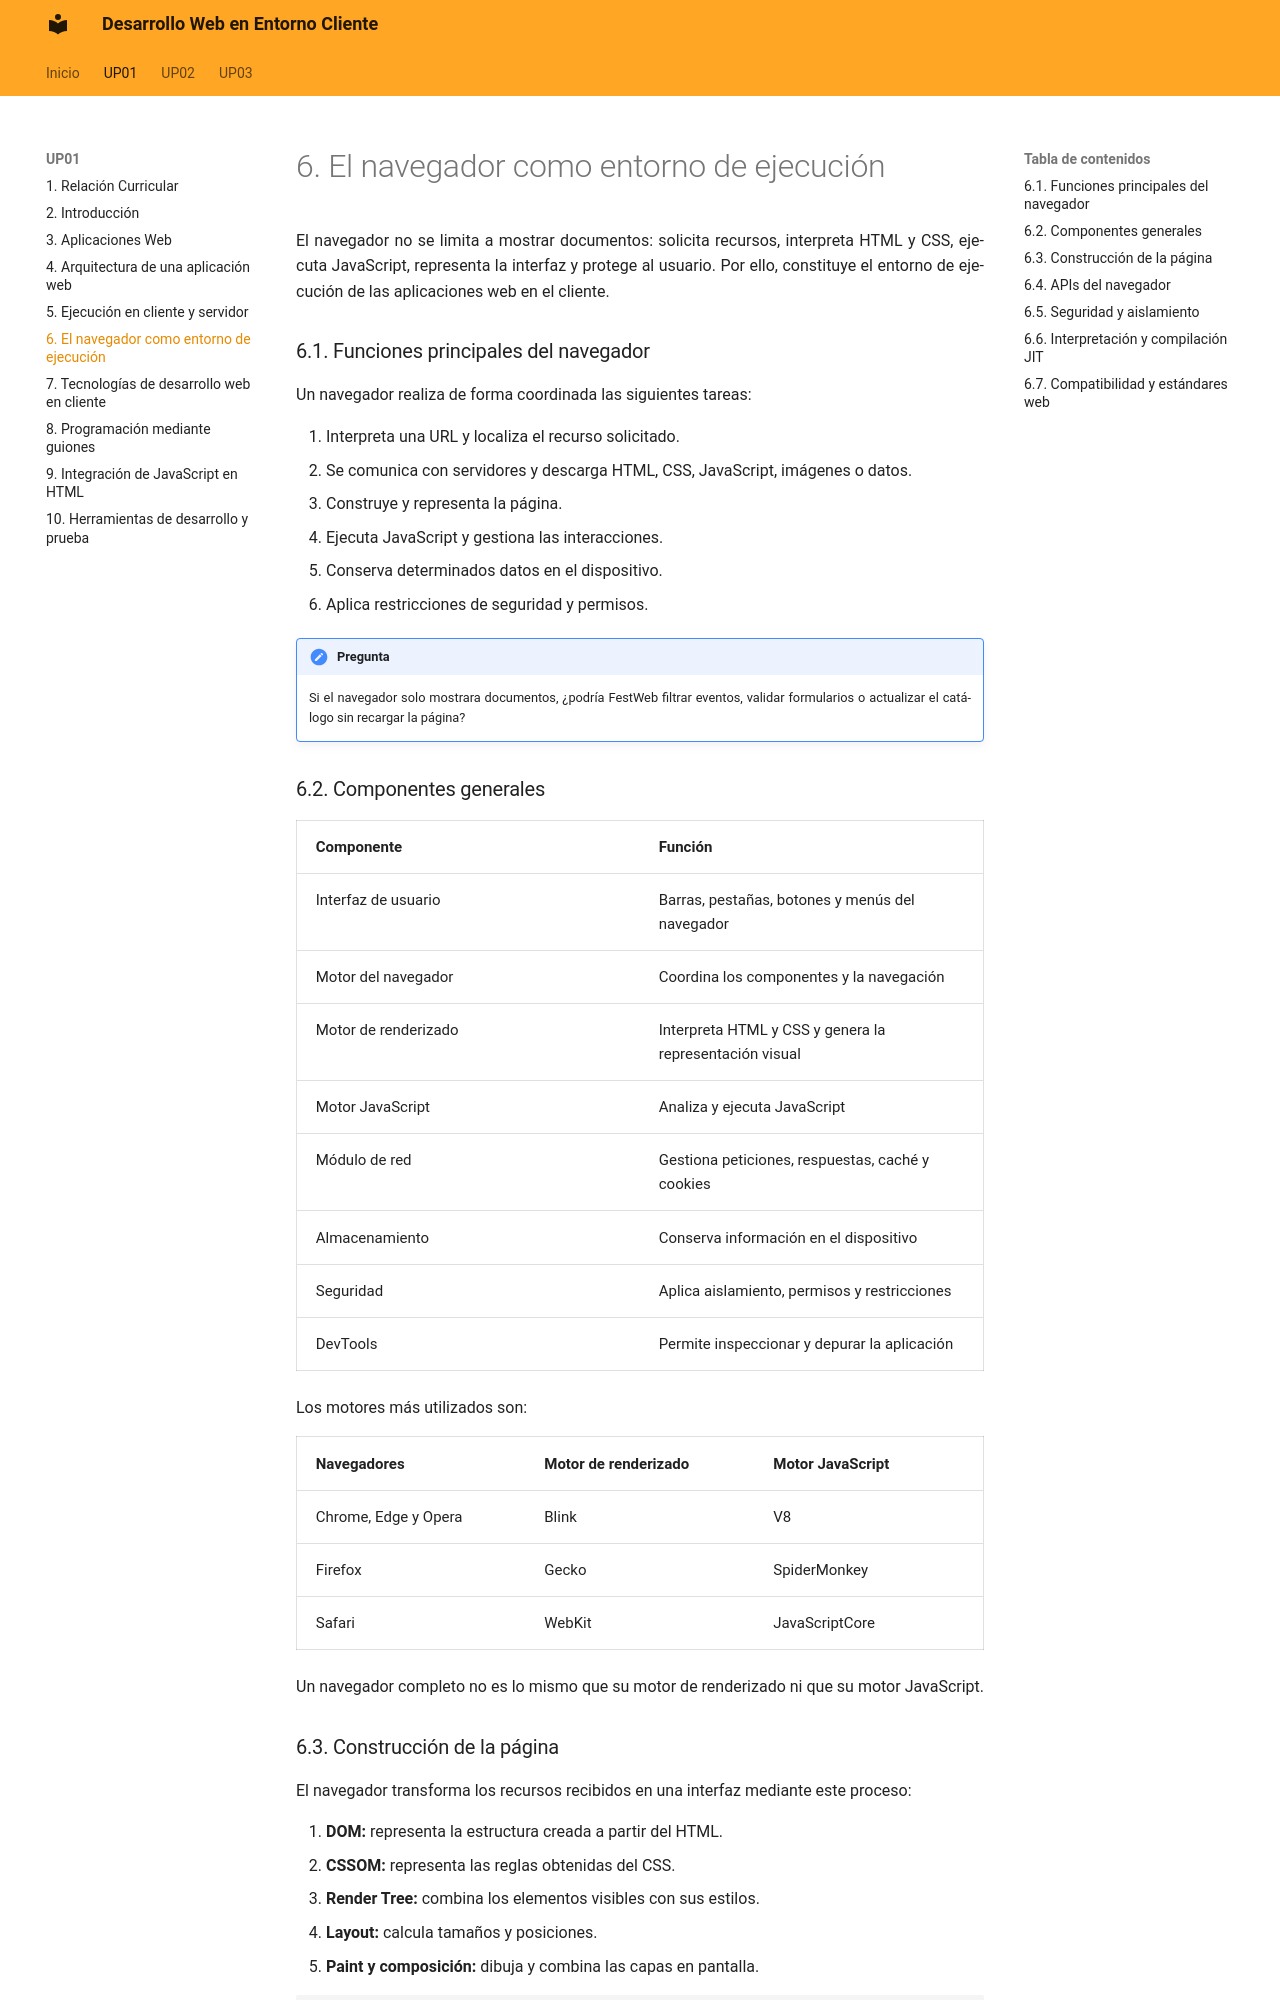

repository: calcaniz/apuntes-desarrollo-web-entorno-cliente · page: up01/06-el-navegador/index.html · generator: mkdocs

---

title: 6. El navegador como entorno de ejecución

---

# 6. El navegador como entorno de ejecución

El navegador no se limita a mostrar documentos: solicita recursos, interpreta HTML y CSS, ejecuta JavaScript, representa la interfaz y protege al usuario. Por ello, constituye el entorno de ejecución de las aplicaciones web en el cliente.

### 6.1. Funciones principales del navegador

Un navegador realiza de forma coordinada las siguientes tareas:

1. Interpreta una URL y localiza el recurso solicitado.
2. Se comunica con servidores y descarga HTML, CSS, JavaScript, imágenes o datos.
3. Construye y representa la página.
4. Ejecuta JavaScript y gestiona las interacciones.
5. Conserva determinados datos en el dispositivo.
6. Aplica restricciones de seguridad y permisos.

!!! pregunta "Pregunta"

    Si el navegador solo mostrara documentos, ¿podría FestWeb filtrar eventos, validar formularios o actualizar el catálogo sin recargar la página?

### 6.2. Componentes generales

| Componente { .table-full-container .table-bg-principal .table-cl-secundario } | Función { .table-bg-principal .table-cl-secundario } |
|---|---|
| Interfaz de usuario | Barras, pestañas, botones y menús del navegador |
| Motor del navegador | Coordina los componentes y la navegación |
| Motor de renderizado | Interpreta HTML y CSS y genera la representación visual |
| Motor JavaScript | Analiza y ejecuta JavaScript |
| Módulo de red | Gestiona peticiones, respuestas, caché y cookies |
| Almacenamiento | Conserva información en el dispositivo |
| Seguridad | Aplica aislamiento, permisos y restricciones |
| DevTools | Permite inspeccionar y depurar la aplicación |

Los motores más utilizados son:

| Navegadores { .table-full-container .table-bg-principal .table-cl-secundario } | Motor de renderizado { .table-bg-principal .table-cl-secundario } | Motor JavaScript { .table-bg-principal .table-cl-secundario } |
|---|---|---|
| Chrome, Edge y Opera | Blink | V8 |
| Firefox | Gecko | SpiderMonkey |
| Safari | WebKit | JavaScriptCore |

Un navegador completo no es lo mismo que su motor de renderizado ni que su motor JavaScript.
